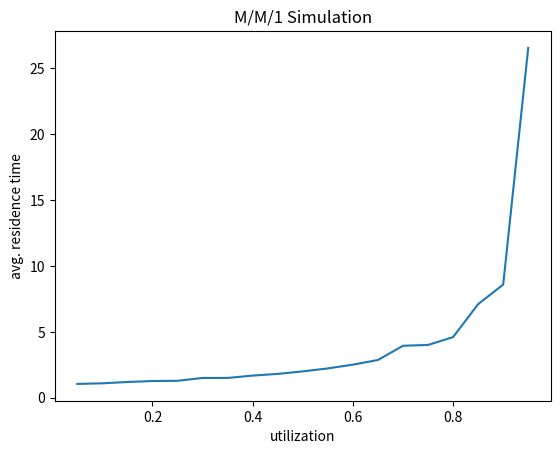

Write the Python code that produced this figure.
#--- Generate an exponential random variate
#
# Input: mu, the parameter of the exponential distribution
# Output: a value x drawn from the exponential distribution with rate mu
from math import log 
from random import random
import matplotlib
matplotlib.use('Agg')
from matplotlib import pyplot as plt

def rand_exp(mu):

    # TODO: fill in code to generate and return an exponential RV
    #
    # Look at the inverse CDF examples
    x = -log(random())/mu 
    return x

#--- Simulate the M/M/1 queue
#
# Inputs:
#    arrival_rate
#    avg_service_time
#    n: number of simulated customers
#
# Output: the average residence time of customer in the queue

def simulate(arrival_rate, avg_service_time, n):

    # Generate interarrival times
    # TODO: use rand_exp to generate n interarrival times with parameter arrival_rate
    interarrival_times = [0] * n
    for i in range (0, n):
        interarrival_times[i] = rand_exp(arrival_rate)
    #print(interarrival_times)
    
    # Generate service times
    # TODO: use rand_exp to generate n service times with parameter 1 / avg_service_time
    service_times = [0] * n
    i = 0
    for i in range (0, n):
        service_times[i] = rand_exp(1/avg_service_time)
 
    #print(service_times)
    # Calculate arrival times
    # TODO: use interarrival times to calculate a list of arrival times
    arrival_times = [0] * n
    for i in range (0, n):
        if i < 1:
            arrival_times[i]= 0
        else:
            arrival_times[i] = interarrival_times[i] + arrival_times[i-1]
    #print(arrival_times)
    
    # Initialize other lists
    enter_service_times = [0] * n
    departure_times = [0] * n
    residence_times = [0] * n
    # Setup for first arrival
    enter_service_times[0] = arrival_times[0]
    departure_times[0] = enter_service_times[0] + service_times[0]
    
    # Loop over all other arrivals
    for i in range(1, n):
        
        # TODO: calculate enter_service_times[i]
        enter_service_times[i] = max(arrival_times[i], departure_times[i - 1])
        # TODO: calculate departure_times[i]
        departure_times[i] = enter_service_times[i] + service_times[i]
        # Calculate residence times
        # TODO: calculate list of residence times
        residence_times[i] = departure_times[i] - arrival_times[i]
    # TODO: return average residence time
    avg_residence_time = sum(residence_times)/n
    return avg_residence_time
    
def main():
    
    avg_service_time = 1.0
    n = 5000
    arrival_rate = [0.05, .10, .15, 0.2, 0.25, 0.3, 0.35, 0.4, 0.45, 0.5, 0.55, 0.6, 0.65, 0.7, 0.75, 0.8, 0.85, 0.9, 0.95]
    result = [] 
    utilization = [0] * (len(arrival_rate))
    
    for i in range(0, len(arrival_rate)):
        result.append(simulate(arrival_rate[i], avg_service_time, n))
        utilization[i] = arrival_rate[i] * avg_service_time
        
    #print(result)
    #Create a new figure, always do this before calling a plotting function
    plt.figure()
    
    plt.plot(utilization, result)
    #Set title ad axis label
    plt.title("M/M/1 Simulation")
    plt.xlabel("utilization")
    plt.ylabel("avg. residence time")
    
    #Save figure on file
    plt.savefig("MM1.pdf", bbox_inches="tight")
  
main()      
    
    
    
    